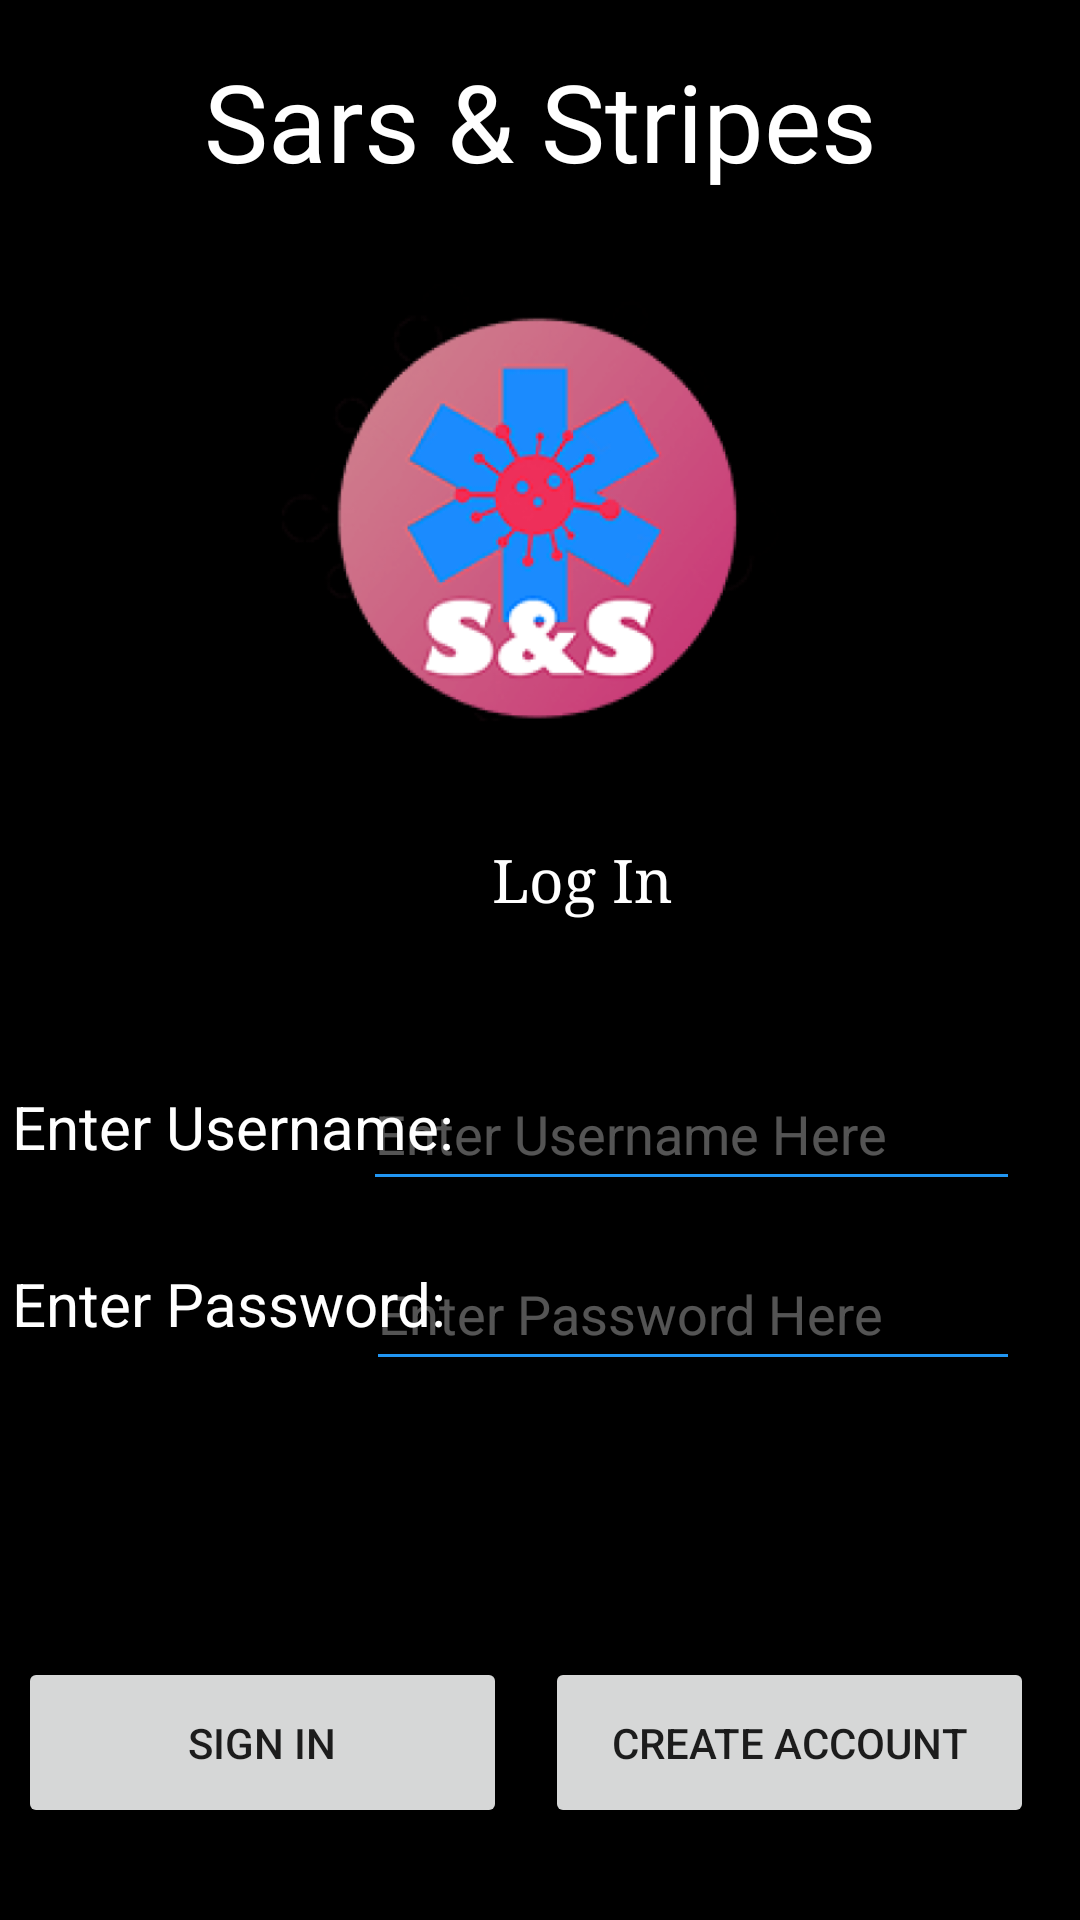

Here is an Android app screen rendered from its layout file. Give the layout XML and the strings, colors and styles it references.
<!-- AndroidManifest.xml: application theme Theme.Sars_And_Stripes -->
<!-- res/layout/activity_main.xml -->
<?xml version="1.0" encoding="utf-8"?>
<androidx.constraintlayout.widget.ConstraintLayout xmlns:android="http://schemas.android.com/apk/res/android"
    xmlns:app="http://schemas.android.com/apk/res-auto"
    xmlns:tools="http://schemas.android.com/tools"
    android:id="@+id/btnSignIn"
    android:layout_width="match_parent"
    android:layout_height="match_parent"
    android:background="@android:color/black"
    tools:context=".MainActivity">

    <Button
        android:id="@+id/BtnLogin"
        android:layout_width="163dp"
        android:layout_height="57dp"
        android:layout_marginStart="6dp"
        android:layout_marginTop="92dp"
        android:text="@string/btnSignIn"
        app:layout_constraintEnd_toEndOf="parent"
        app:layout_constraintHorizontal_bias="0.0"
        app:layout_constraintStart_toStartOf="parent"
        app:layout_constraintTop_toBottomOf="@+id/passwordText" />

    <TextView
        android:id="@+id/topLogo"
        android:layout_width="wrap_content"
        android:layout_height="wrap_content"
        android:layout_marginTop="16dp"
        android:fontFamily="@font/playfair_display"
        android:text="@string/topLogo"
        android:textColor="@color/white"
        android:textSize="36sp"
        app:layout_constraintEnd_toEndOf="parent"
        app:layout_constraintStart_toStartOf="parent"
        app:layout_constraintTop_toTopOf="parent" />

    <TextView
        android:id="@+id/textView"
        android:layout_width="wrap_content"
        android:layout_height="wrap_content"
        android:layout_marginStart="164dp"
        android:layout_marginTop="280dp"
        android:fontFamily="serif"
        android:text="@string/login"
        android:textColor="@color/white"
        android:textSize="20sp"
        app:layout_constraintStart_toStartOf="parent"
        app:layout_constraintTop_toTopOf="parent" />

    <TextView
        android:id="@+id/enterUsernamePrompt"
        android:layout_width="wrap_content"
        android:layout_height="wrap_content"
        android:layout_marginStart="4dp"
        android:layout_marginTop="56dp"
        android:text="@string/enterUsernamePrompt"
        android:textColor="@color/white"
        android:textSize="20sp"
        app:layout_constraintStart_toStartOf="parent"
        app:layout_constraintTop_toBottomOf="@+id/textView" />

    <TextView
        android:id="@+id/enterPasswordPrompt"
        android:layout_width="wrap_content"
        android:layout_height="wrap_content"
        android:layout_marginStart="4dp"
        android:layout_marginTop="32dp"
        android:text="@string/enterPasswordPrompt"
        android:textColor="@color/white"
        android:textSize="20sp"
        app:layout_constraintStart_toStartOf="parent"
        app:layout_constraintTop_toBottomOf="@+id/enterUsernamePrompt" />

    <EditText
        android:id="@+id/userNameText"
        android:layout_width="219dp"
        android:layout_height="48dp"
        android:layout_marginTop="288dp"
        android:layout_marginEnd="20dp"
        android:backgroundTint="#2196F3"
        android:ems="10"
        android:hint="Enter Username Here"
        android:inputType="text"
        android:shadowColor="@color/white"
        android:text="@string/userNameText"
        android:textColor="@color/white"
        android:textColorHint="#54FFFFFF"
        android:textColorLink="@color/white"
        app:layout_constraintEnd_toEndOf="parent"
        app:layout_constraintTop_toBottomOf="@+id/topLogo" />

    <EditText
        android:id="@+id/passwordText"
        android:layout_width="218dp"
        android:layout_height="48dp"
        android:layout_marginTop="12dp"
        android:layout_marginEnd="20dp"
        android:backgroundTint="#2196F3"
        android:ems="10"
        android:hint="Enter Password Here"
        android:inputType="textPassword"
        android:textColor="@color/white"
        android:textColorHint="#54FFFFFF"
        app:layout_constraintEnd_toEndOf="parent"
        app:layout_constraintTop_toBottomOf="@+id/userNameText" />

    <ImageView
        android:id="@+id/imageView2"
        android:layout_width="177dp"
        android:layout_height="174dp"
        android:layout_marginTop="23dp"
        app:layout_constraintEnd_toEndOf="parent"
        app:layout_constraintStart_toStartOf="parent"
        app:layout_constraintTop_toBottomOf="@+id/topLogo"
        app:srcCompat="@mipmap/ic_launcher_foreground" />

    <Button
        android:id="@+id/btnCreate"
        android:layout_width="163dp"
        android:layout_height="57dp"
        android:layout_marginStart="6dp"
        android:layout_marginTop="92dp"
        android:layout_marginEnd="6dp"
        android:text="@string/btnCreateAccount"
        app:layout_constraintEnd_toEndOf="parent"
        app:layout_constraintHorizontal_bias="0.95"
        app:layout_constraintStart_toStartOf="parent"
        app:layout_constraintTop_toBottomOf="@+id/passwordText" />

    <TextView
        android:id="@+id/teamName"
        android:layout_width="wrap_content"
        android:layout_height="wrap_content"
        android:layout_marginBottom="16dp"
        android:text="@string/teamName"
        app:layout_constraintBottom_toBottomOf="parent"
        app:layout_constraintEnd_toEndOf="parent"
        app:layout_constraintStart_toStartOf="parent" />

</androidx.constraintlayout.widget.ConstraintLayout>
<!-- resources referenced by this layout -->
<resources>
  <!-- mipmap ic_launcher_foreground: png bitmap (mipmap-xxxhdpi, 71809 bytes) -->
  <string name="btnCreateAccount">Create Account</string>
  <string name="btnSignIn">Sign In</string>
  <string name="enterPasswordPrompt">Enter Password:</string>
  <string name="enterUsernamePrompt">Enter Username:</string>
  <string name="login">Log In</string>
  <string name="teamName">Powered By HotdogsAndBrainWaves</string>
  <string name="topLogo">Sars &amp; Stripes</string>
  <string name="userNameText" />
  <style name="Theme.Sars_And_Stripes" parent="Theme.MaterialComponents.DayNight.NoActionBar">
          
          <item name="colorPrimary">@color/purple_500</item>
          <item name="colorPrimaryVariant">@color/purple_700</item>
          <item name="colorOnPrimary">@color/white</item>
          
          <item name="colorSecondary">@color/teal_200</item>
          <item name="colorSecondaryVariant">@color/teal_700</item>
          <item name="colorOnSecondary">@color/black</item>
          
          <item name="android:statusBarColor" tools:targetApi="l">?attr/colorPrimaryVariant</item>
          
      </style>
  <!-- not gathered from this repository: default colours our renderer supplied (Android Studio template values) -->
  <color name="purple_500">#FF6200EE</color>
  <color name="purple_700">#FF3700B3</color>
  <color name="teal_200">#FF03DAC5</color>
  <color name="teal_700">#FF018786</color>
  <color name="black">#FF000000</color>
  <color name="white">#FFFFFFFF</color>
</resources>
